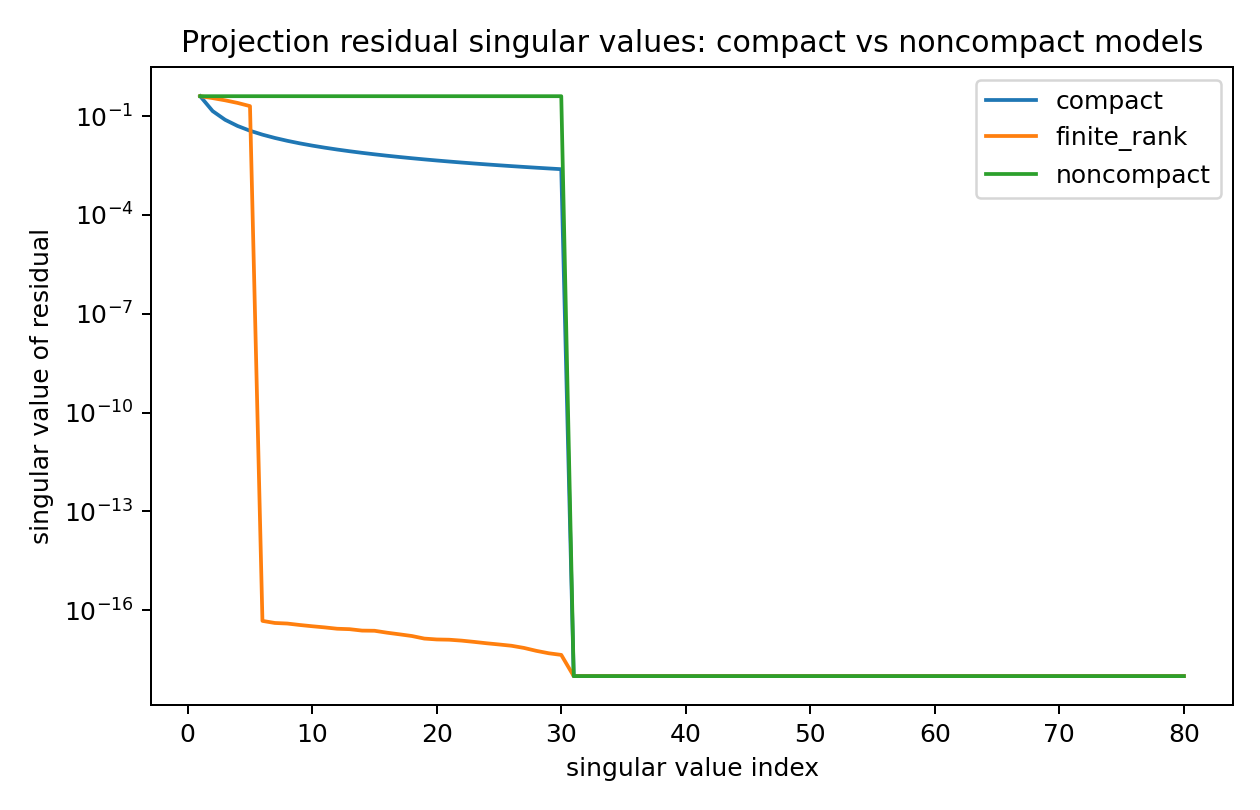

The file beside this chart, header and first rows:
model, index, singular_value, idempotence_error, A_selfadjoint_error, A_min_eig, A_max_eig
finite_rank, 1, 0.4, 0.0, 0.0, 0.6, 1.4
finite_rank, 2, 0.35, 0.0, 0.0, 0.6, 1.4
finite_rank, 3, 0.3, 0.0, 0.0, 0.6, 1.4
finite_rank, 4, 0.25, 0.0, 0.0, 0.6, 1.4
finite_rank, 5, 0.2, 0.0, 0.0, 0.6, 1.4
finite_rank, 6, 4.6404662751549486e-17, 0.0, 0.0, 0.6, 1.4
finite_rank, 7, 3.999259498568834e-17, 0.0, 0.0, 0.6, 1.4
finite_rank, 8, 3.8404285249170805e-17, 0.0, 0.0, 0.6, 1.4
finite_rank, 9, 3.4591041251405574e-17, 0.0, 0.0, 0.6, 1.4
finite_rank, 10, 3.160169360770193e-17, 0.0, 0.0, 0.6, 1.4
finite_rank, 11, 2.909256438449888e-17, 0.0, 0.0, 0.6, 1.4
finite_rank, 12, 2.6400714205419655e-17, 0.0, 0.0, 0.6, 1.4
finite_rank, 13, 2.5572839776945726e-17, 0.0, 0.0, 0.6, 1.4
finite_rank, 14, 2.3068127212120182e-17, 0.0, 0.0, 0.6, 1.4
finite_rank, 15, 2.2786768109782228e-17, 0.0, 0.0, 0.6, 1.4
finite_rank, 16, 1.980499784747658e-17, 0.0, 0.0, 0.6, 1.4
finite_rank, 17, 1.7557994909371822e-17, 0.0, 0.0, 0.6, 1.4
finite_rank, 18, 1.5480133236759026e-17, 0.0, 0.0, 0.6, 1.4
finite_rank, 19, 1.277749574644298e-17, 0.0, 0.0, 0.6, 1.4
finite_rank, 20, 1.19511321123524e-17, 0.0, 0.0, 0.6, 1.4
finite_rank, 21, 1.1722954491282469e-17, 0.0, 0.0, 0.6, 1.4
finite_rank, 22, 1.093699250289102e-17, 0.0, 0.0, 0.6, 1.4
finite_rank, 23, 9.929284268455594e-18, 0.0, 0.0, 0.6, 1.4
finite_rank, 24, 8.926246557293347e-18, 0.0, 0.0, 0.6, 1.4
finite_rank, 25, 8.122153089426102e-18, 0.0, 0.0, 0.6, 1.4
finite_rank, 26, 7.337621101145789e-18, 0.0, 0.0, 0.6, 1.4
finite_rank, 27, 6.173450091946377e-18, 0.0, 0.0, 0.6, 1.4
finite_rank, 28, 4.8409136390533705e-18, 0.0, 0.0, 0.6, 1.4
finite_rank, 29, 3.932264861286759e-18, 0.0, 0.0, 0.6, 1.4
finite_rank, 30, 3.4006967937786656e-18, 0.0, 0.0, 0.6, 1.4
finite_rank, 31, 0.0, 0.0, 0.0, 0.6, 1.4
finite_rank, 32, 0.0, 0.0, 0.0, 0.6, 1.4
finite_rank, 33, 0.0, 0.0, 0.0, 0.6, 1.4
finite_rank, 34, 0.0, 0.0, 0.0, 0.6, 1.4
finite_rank, 35, 0.0, 0.0, 0.0, 0.6, 1.4
finite_rank, 36, 0.0, 0.0, 0.0, 0.6, 1.4
finite_rank, 37, 0.0, 0.0, 0.0, 0.6, 1.4
finite_rank, 38, 0.0, 0.0, 0.0, 0.6, 1.4
finite_rank, 39, 0.0, 0.0, 0.0, 0.6, 1.4
finite_rank, 40, 0.0, 0.0, 0.0, 0.6, 1.4
finite_rank, 41, 0.0, 0.0, 0.0, 0.6, 1.4
finite_rank, 42, 0.0, 0.0, 0.0, 0.6, 1.4
finite_rank, 43, 0.0, 0.0, 0.0, 0.6, 1.4
finite_rank, 44, 0.0, 0.0, 0.0, 0.6, 1.4
finite_rank, 45, 0.0, 0.0, 0.0, 0.6, 1.4
finite_rank, 46, 0.0, 0.0, 0.0, 0.6, 1.4
finite_rank, 47, 0.0, 0.0, 0.0, 0.6, 1.4
finite_rank, 48, 0.0, 0.0, 0.0, 0.6, 1.4
finite_rank, 49, 0.0, 0.0, 0.0, 0.6, 1.4
finite_rank, 50, 0.0, 0.0, 0.0, 0.6, 1.4
finite_rank, 51, 0.0, 0.0, 0.0, 0.6, 1.4
finite_rank, 52, 0.0, 0.0, 0.0, 0.6, 1.4
finite_rank, 53, 0.0, 0.0, 0.0, 0.6, 1.4
finite_rank, 54, 0.0, 0.0, 0.0, 0.6, 1.4
finite_rank, 55, 0.0, 0.0, 0.0, 0.6, 1.4
finite_rank, 56, 0.0, 0.0, 0.0, 0.6, 1.4
finite_rank, 57, 0.0, 0.0, 0.0, 0.6, 1.4
finite_rank, 58, 0.0, 0.0, 0.0, 0.6, 1.4
finite_rank, 59, 0.0, 0.0, 0.0, 0.6, 1.4
finite_rank, 60, 0.0, 0.0, 0.0, 0.6, 1.4
... 180 more rows
